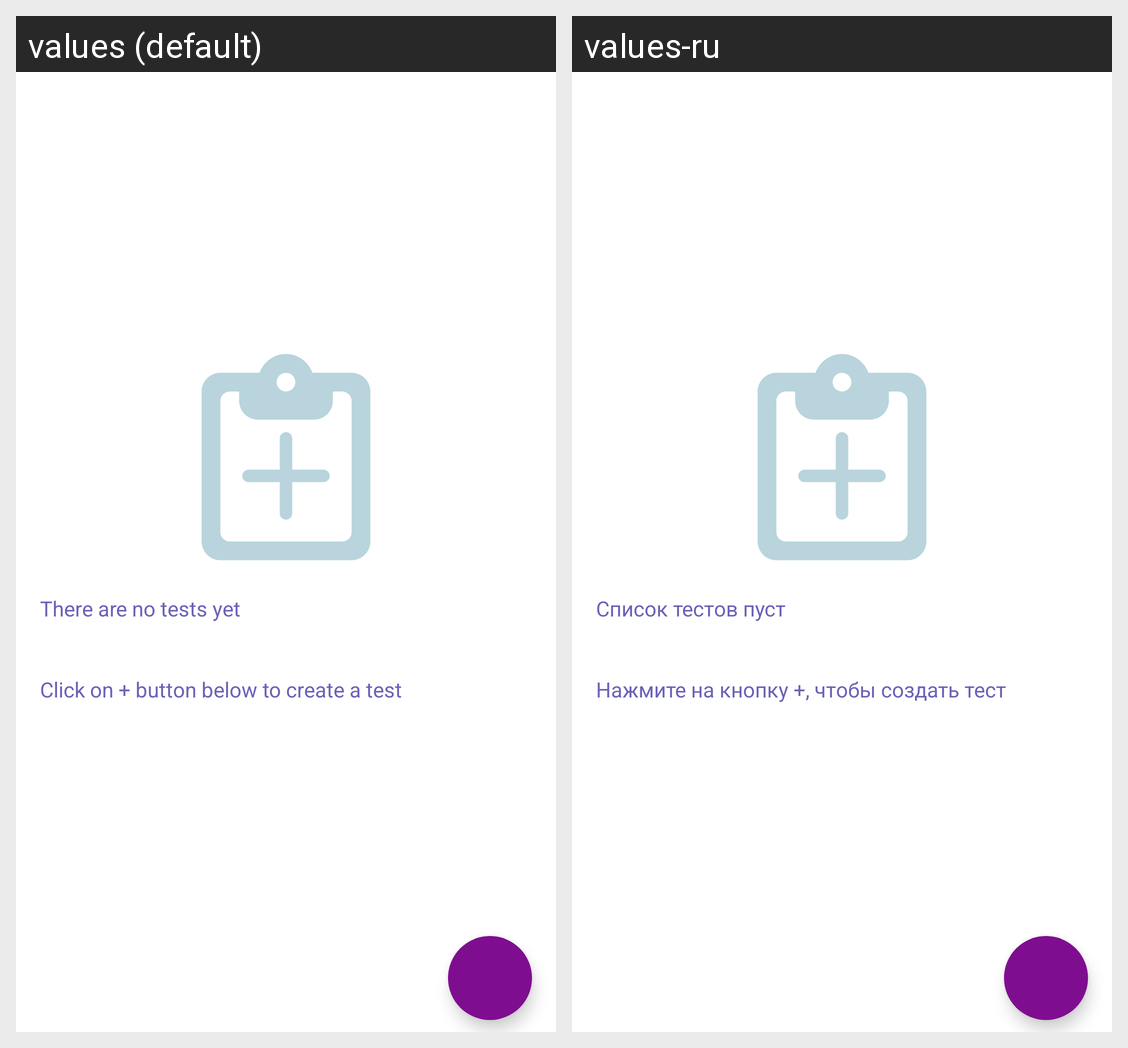

The Android screen above is rendered under two locales of the same app. Produce the string resources it draws, with the default and per-locale values.
Android screen res/layout/fragment_created_tests.xml rendered under 2 locales, left to right: values (default), values-ru. Device: Nexus 5 (rendered at 1080×1920; each locale shown at half size, 540×960, under a caption strip naming it); theme Theme.Testik.
Strings drawn on this screen, with the default value and each locale's value (text and hints the layout hard-codes, and strings that could not be matched under every locale, appear in the picture but are not listed):

no_tests
  values: There are no tests yet
  values-ru: Список тестов пуст

click_to_create_test
  values: Click on + button below to create a test
  values-ru: Нажмите на кнопку +, чтобы создать тест
